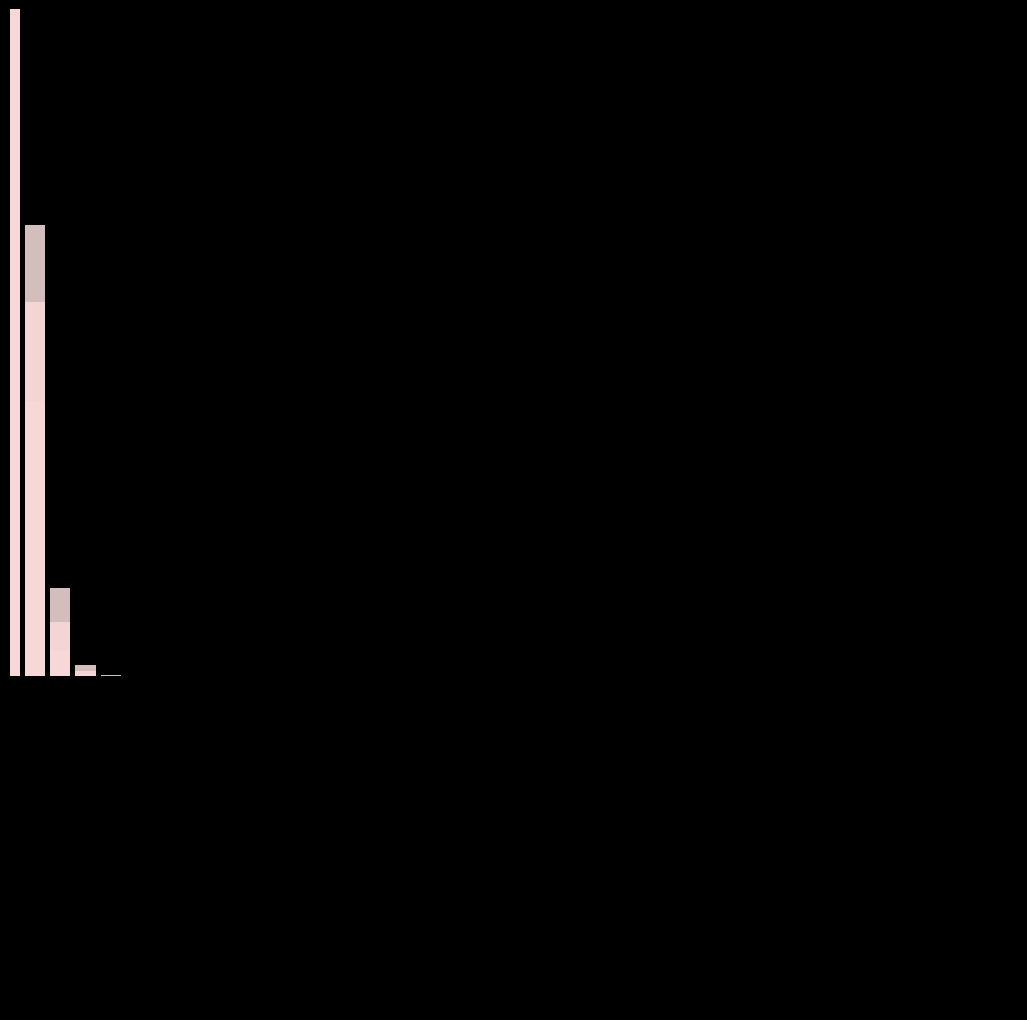

This chart was generated by the following Python code: (Note: this script raises an exception after producing the figure.)
import matplotlib.pylab as plt
import numpy as np
import pandas as pd
from matplotlib import cm
from scipy.stats import norm,chi2,binom
import seaborn as sns
from math import cos, sin,log,tan,gamma,pi,exp,sqrt,cosh,sinh,tanh



colors = ['#6fa6ce','#9799ba','#feadb9','#f9e1e0']
for p,i in zip(np.linspace(0.01,0.99,120),range(120)):
    plt.figure(figsize=(13,13),facecolor='black',dpi=100)
    plt.axis('off')
    plt.ylim(-0.2,0.4)
    plt.xlim(0,40)
    for n in [10,20,30,40]:
        X = range(n)
        plt.bar(x=X,height=binom.pmf(k=X,n=n,p=p),alpha=0.85,color=colors[int(n/10-1)])
    plt.savefig(f'C:/Users/<user>/Pictures/RandomPlots/15032020/plot{i}.PNG',facecolor='black')

for p,i in zip(np.linspace(0.99,0.01,120),range(120,240)):
    plt.figure(figsize=(13,13),facecolor='black',dpi=100)
    plt.axis('off')
    plt.ylim(-0.2,0.4)
    plt.xlim(0,40)
    for n in [10,20,30,40]:
        X = range(n)
        plt.bar(x=X,height=binom.pmf(k=X,n=n,p=p),alpha=0.85,color=colors[int(n/10-1)])
    plt.savefig(f'C:/Users/<user>/Pictures/RandomPlots/15032020/plot{i}.PNG',facecolor='black')